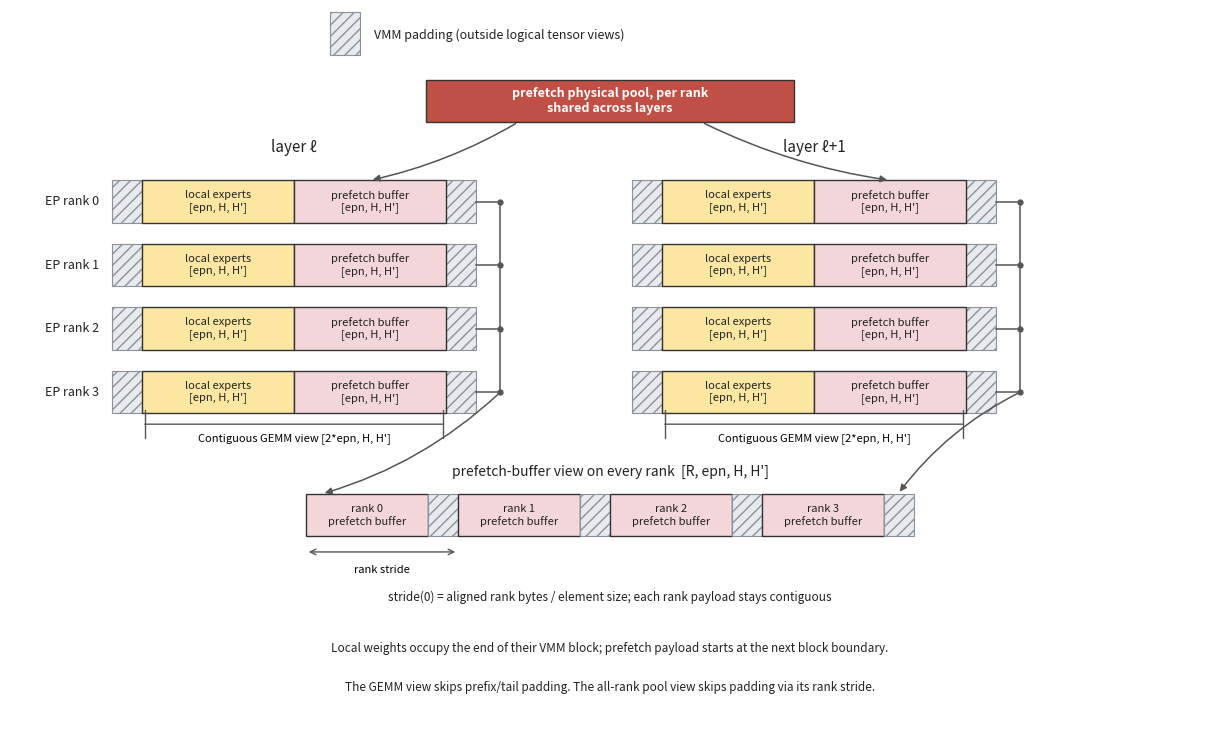

This figure's Python source: (Note: this script raises an exception after producing the figure.)
"""Generate the README figures explaining MoonEP's weight/grad buffer layout.

Outputs:
  figure/weight_buffer.png  - compact per-rank weight and prefetch views
  figure/grad_buffer.png    - compact per-rank grad and reduce views
"""

import matplotlib.pyplot as plt
from matplotlib.patches import FancyArrowPatch, Rectangle


YELLOW = "#FBE7A1"   # local experts / local grad
PINK = "#F3D6DA"     # prefetch slots / reduce buffer
RED = "#C05046"      # shared physical pool
EDGE = "#333333"
ARROW = "#555555"
TEXT = "#222222"

R = 4
LOCAL_W = 1.9
BUFFER_W = 1.9
BAR_H = 0.55
PAD_W = 0.38
PAD = "#E8EAED"


def arrow(ax, x1, y1, x2, y2, rad=0.0, style="-|>", lw=1.1, ls="-"):
    ax.add_patch(FancyArrowPatch((x1, y1), (x2, y2),
                                 connectionstyle=f"arc3,rad={rad}",
                                 arrowstyle=style, mutation_scale=10,
                                 linewidth=lw, linestyle=ls, color=ARROW))


def padding(ax, x, y, width=PAD_W):
    ax.add_patch(Rectangle((x, y), width, BAR_H, facecolor=PAD,
                           edgecolor="#89919B", hatch="///", linewidth=0.8))


def draw_rank_bar(ax, x0, y, local_text, buffer_text, fontsize=8):
    # Local payload ends at a block boundary; the pool starts there.
    padding(ax, x0 - PAD_W, y)
    padding(ax, x0 + LOCAL_W + BUFFER_W, y)
    ax.add_patch(Rectangle((x0, y), LOCAL_W, BAR_H,
                           facecolor=YELLOW, edgecolor=EDGE, linewidth=1.0))
    ax.text(x0 + LOCAL_W / 2, y + BAR_H / 2, local_text,
            ha="center", va="center", fontsize=fontsize, color=TEXT)
    ax.add_patch(Rectangle((x0 + LOCAL_W, y), BUFFER_W, BAR_H,
                           facecolor=PINK, edgecolor=EDGE, linewidth=1.0))
    ax.text(x0 + LOCAL_W + BUFFER_W / 2, y + BAR_H / 2, buffer_text,
            ha="center", va="center", fontsize=fontsize, color=TEXT)


def draw_rank_rows(ax, x0, y_top, pitch, title, local_text, buffer_text,
                   show_rank_labels):
    bar_w = LOCAL_W + BUFFER_W
    ax.text(x0 + bar_w / 2, y_top + BAR_H + 0.42, title,
            ha="center", va="center", fontsize=11, color=TEXT)
    centers = []
    for rank in range(R):
        y = y_top - rank * pitch
        centers.append(y + BAR_H / 2)
        if show_rank_labels:
            ax.text(x0 - PAD_W - 0.15, y + BAR_H / 2, f"EP rank {rank}",
                    ha="right", va="center", fontsize=9, color=TEXT)
        draw_rank_bar(ax, x0, y, local_text, buffer_text)

    tail_right = x0 + bar_w
    bus_x = tail_right + PAD_W + 0.3
    for center in centers:
        ax.plot([tail_right + PAD_W, bus_x], [center, center], color=ARROW, lw=1.1)
    ax.plot([bus_x, bus_x], [centers[-1], centers[0]], color=ARROW, lw=1.1)
    ax.plot([bus_x] * R, centers, "o", ms=3.5, color=ARROW)
    bottom = y_top - (R - 1) * pitch
    ax.annotate("", xy=(x0, bottom - 0.14),
                xytext=(x0 + bar_w, bottom - 0.14),
                arrowprops=dict(arrowstyle="|-|", color=ARROW, lw=1))
    ax.text(x0 + bar_w / 2, bottom - 0.36,
            "Contiguous GEMM view [2*epn, H, H']", ha="center", fontsize=8)
    return bus_x, centers


def draw_all_rank_view(ax, x0, y, title, buffer_text, width=1.7):
    ax.text(x0 + R * width / 2, y + BAR_H + 0.28, title,
            ha="center", va="center", fontsize=10, color=TEXT)
    for rank in range(R):
        payload_w = width - PAD_W
        ax.add_patch(Rectangle((x0 + rank * width, y), payload_w, BAR_H,
                               facecolor=PINK, edgecolor=EDGE, linewidth=1.0))
        padding(ax, x0 + rank * width + payload_w, y)
        ax.text(x0 + rank * width + payload_w / 2, y + BAR_H / 2,
                f"rank {rank}\n{buffer_text}", ha="center", va="center",
                fontsize=8, color=TEXT)
    ax.annotate("", xy=(x0, y - 0.2), xytext=(x0 + width, y - 0.2),
                arrowprops=dict(arrowstyle="<->", color=ARROW, lw=1))
    ax.text(x0 + width / 2, y - 0.47, "rank stride", ha="center", fontsize=8)
    ax.text(x0 + R * width / 2, y - 0.83,
            "stride(0) = aligned rank bytes / element size; each rank payload stays contiguous",
            ha="center", fontsize=8.5, color=TEXT)


def buffer_figure(path, buffer_name, local_name, notes):
    fig, ax = plt.subplots(figsize=(12, 7.2))
    fig.subplots_adjust(left=0, right=1, bottom=0, top=1)
    ax.set_xlim(0, 15.0)
    ax.set_ylim(0.1, 9.4)
    ax.axis("off")

    physical_x, physical_y, physical_w, physical_h = 5.2, 7.95, 4.6, 0.55
    ax.add_patch(Rectangle((physical_x, physical_y), physical_w, physical_h,
                           facecolor=RED, edgecolor=EDGE, linewidth=1.0))
    ax.text(physical_x + physical_w / 2, physical_y + physical_h / 2,
            f"{buffer_name} physical pool, per rank\nshared across layers", ha="center", va="center",
            fontsize=9, color="white", weight="bold")

    y_top = 6.65
    pitch = 0.82
    panels = ((1.65, "layer ℓ"), (8.15, "layer ℓ+1"))
    buses = []
    for panel_idx, (x0, title) in enumerate(panels):
        bus_x, centers = draw_rank_rows(
            ax, x0, y_top, pitch,
            title,
            f"{local_name}\n[epn, H, H']",
            f"{buffer_name} buffer\n[epn, H, H']",
            show_rank_labels=panel_idx == 0,
        )
        buses.append((bus_x, centers))
        arrow(ax,
              physical_x + (0.25 if panel_idx == 0 else 0.75) * physical_w,
              physical_y,
              x0 + LOCAL_W + BUFFER_W / 2,
              y_top + BAR_H,
              rad=-0.08 if panel_idx == 0 else 0.08)

    view_x, view_y, view_w = 3.7, 2.6, 1.9
    draw_all_rank_view(
        ax, view_x, view_y,
        f"{buffer_name}-buffer view on every rank  [R, epn, H, H']",
        f"{buffer_name} buffer",
        width=view_w,
    )
    arrow(ax, buses[0][0], buses[0][1][-1],
          view_x + 0.2, view_y + BAR_H, rad=-0.12)
    arrow(ax, buses[1][0], buses[1][1][-1],
          view_x + R * view_w - 0.2, view_y + BAR_H, rad=0.12)

    padding(ax, 4.0, 8.82)
    ax.text(4.55, 9.07, "VMM padding (outside logical tensor views)",
            va="center", fontsize=9, color=TEXT)

    for y, note in zip((1.15, 0.65), notes, strict=True):
        ax.text(7.5, y, note,
                ha="center", va="center", fontsize=8.5, color=TEXT)

    fig.savefig(path, dpi=200, facecolor="white")
    plt.close(fig)


def weight_buffer_figure(path):
    buffer_figure(
        path, "prefetch", "local experts",
        (
            "Local weights occupy the end of their VMM block; prefetch payload starts at the next block boundary.",
            "The GEMM view skips prefix/tail padding. The all-rank pool view skips padding via its rank stride.",
        ),
    )


def grad_buffer_figure(path):
    buffer_figure(
        path, "reduce", "local grad",
        (
            "One aligned physical block per full fp32 local grad; grad payload ends where the reduce payload starts.",
            "The GEMM grad view has no internal padding; only logical parameter grads enter framework reduction.",
        ),
    )


if __name__ == "__main__":
    weight_buffer_figure("figure/weight_buffer.png")
    grad_buffer_figure("figure/grad_buffer.png")
